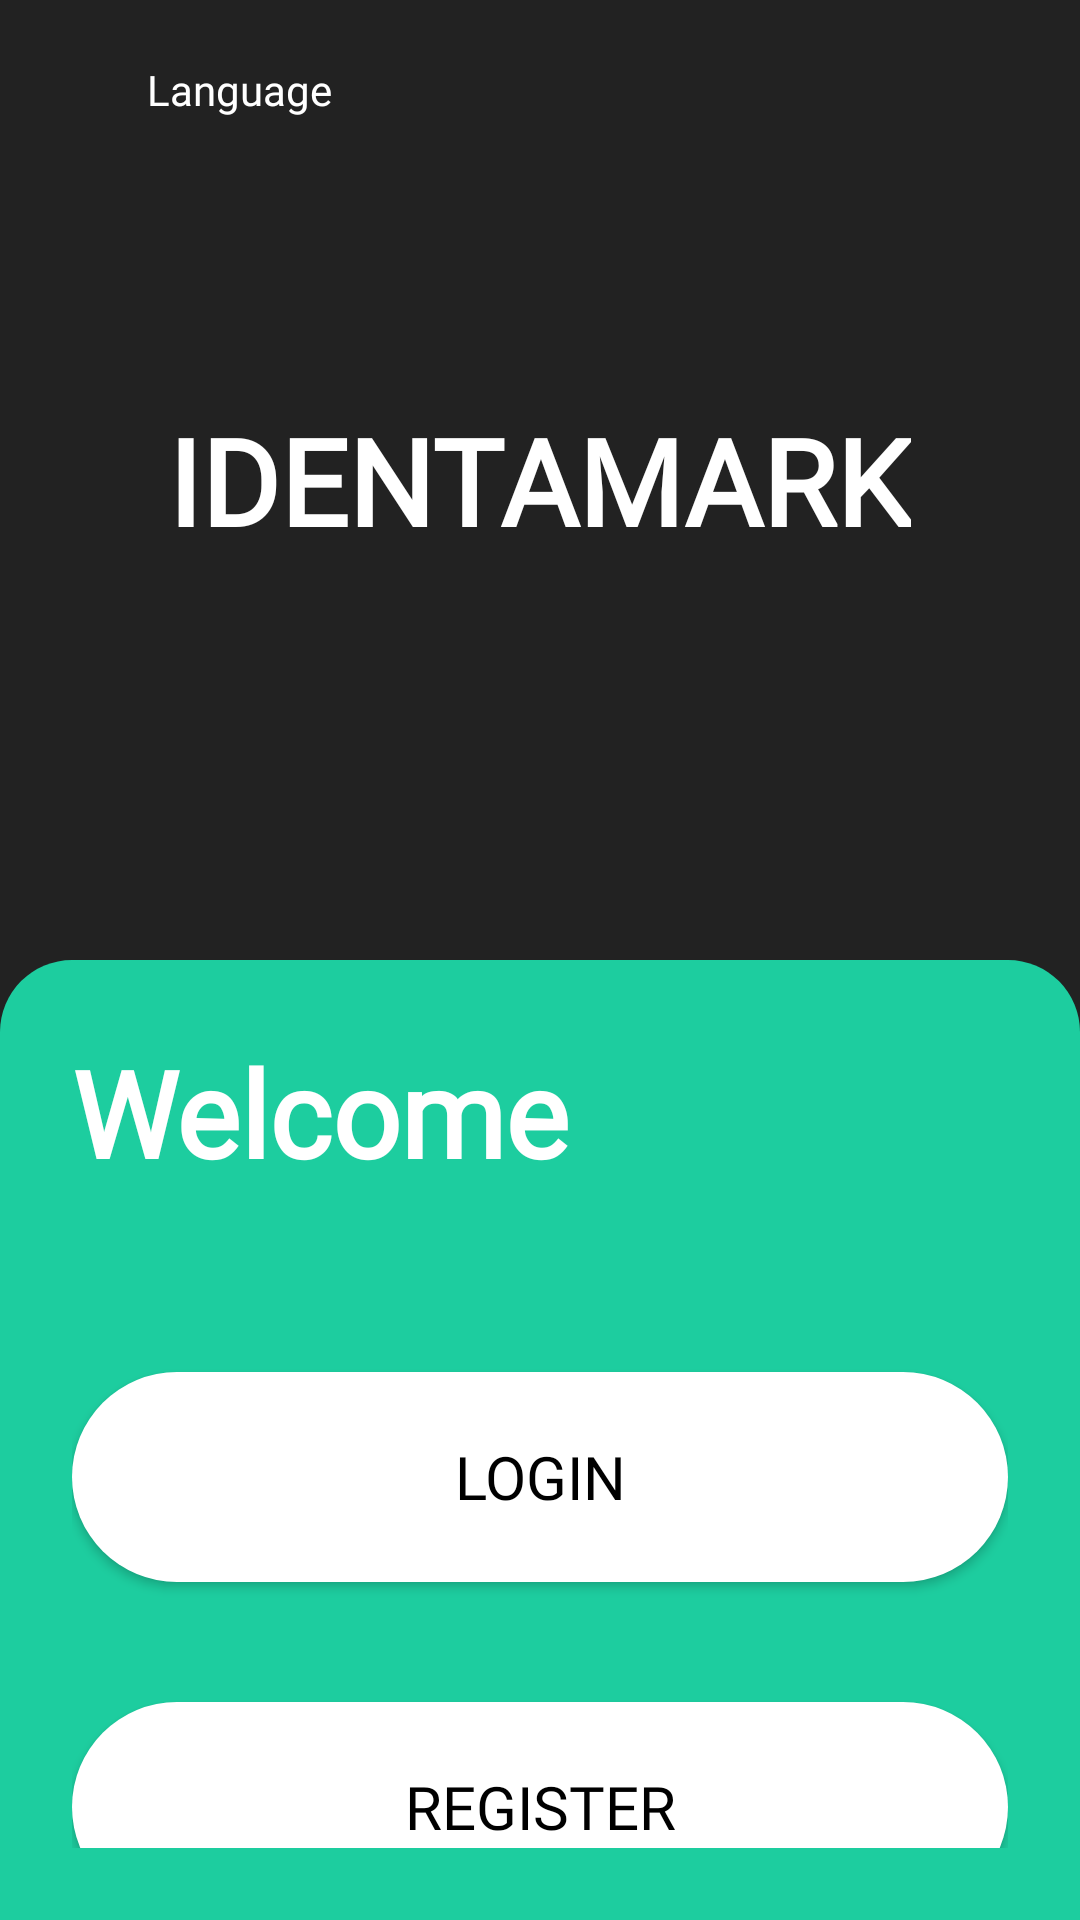

Layout XML and referenced resources for this Android screen:
<!-- AndroidManifest.xml: application theme Theme.PrototypeTA -->
<!-- res/layout/fragment_welcome.xml -->
<?xml version="1.0" encoding="utf-8"?>
<androidx.constraintlayout.widget.ConstraintLayout xmlns:android="http://schemas.android.com/apk/res/android"
    xmlns:app="http://schemas.android.com/apk/res-auto"
    android:layout_width="match_parent"
    android:layout_height="match_parent"
    android:background="@color/dark_gray"
    xmlns:tools="http://schemas.android.com/tools"
    tools:context="welcomepage.WelcomeFragment">

    
    <LinearLayout
        android:id="@+id/layoutBlackSection"
        android:layout_width="0dp"
        android:layout_height="0dp"
        android:background="@color/dark_gray"
        android:gravity="center"
        app:layout_constraintWidth_default="spread"
        app:layout_constraintHeight_default="percent"
        app:layout_constraintHeight_percent="0.50"
        app:layout_constraintTop_toTopOf="parent"
        app:layout_constraintStart_toStartOf="parent"
        app:layout_constraintEnd_toEndOf="parent">

        
        <TextView
            android:id="@+id/tvLogo"
            android:layout_width="wrap_content"
            android:layout_height="wrap_content"
            android:text="IDENTAMARK"
            android:textColor="@color/white"
            android:textSize="40sp"
            android:textStyle="bold"
            android:gravity="center"
            android:fontFamily="@font/anybodyextrabolditalic" />
    </LinearLayout>

    
    <LinearLayout
        android:id="@+id/layoutWhiteSection"
        android:layout_width="0dp"
        android:layout_height="0dp"
        android:orientation="vertical"
        android:background="@drawable/hijau_di_welcomepage"
        android:padding="24dp"
        app:layout_constraintWidth_default="spread"
        app:layout_constraintHeight_default="percent"
        app:layout_constraintHeight_percent="0.50"
        app:layout_constraintTop_toBottomOf="@id/layoutBlackSection"
        app:layout_constraintStart_toStartOf="parent"
        app:layout_constraintEnd_toEndOf="parent">

        
        <TextView
            android:id="@+id/tvWelcome"
            android:layout_width="wrap_content"
            android:layout_height="wrap_content"
            android:text="@string/welcome"
            android:textColor="@color/white"
            android:textSize="40sp"
            android:textStyle="bold"
            android:fontFamily="@font/anybodyextrabold"
            android:layout_marginBottom="60dp" />

        

        
        <Button
            android:id="@+id/btnLogin"
            android:layout_width="match_parent"
            android:layout_height="70dp"
            android:layout_marginBottom="40dp"
            android:background="@drawable/button_di_welcomepage"
            android:fontFamily="@font/anybodyextrabold"
            android:text="@string/login"
            android:textColor="@color/black"
            android:textSize="20sp"
            app:layout_constraintBottom_toTopOf="@id/btnRegistera"
            app:layout_constraintEnd_toEndOf="parent"
            app:layout_constraintStart_toStartOf="parent" />

        <Button
            android:id="@+id/btnRegistera"
            android:layout_width="match_parent"
            android:layout_height="70dp"
            android:textSize="20sp"
            android:background="@drawable/button_di_welcomepage"
            android:text="@string/register"
            android:fontFamily="@font/anybodyextrabold"
            android:textColor="@color/black"
            android:layout_marginBottom="32dp"
            app:layout_constraintBottom_toBottomOf="parent"
            app:layout_constraintStart_toStartOf="parent"
            app:layout_constraintEnd_toEndOf="parent"
            app:layout_constraintTop_toBottomOf="@id/btnLogin"/>
    </LinearLayout>

    <LinearLayout
        android:id="@+id/languageSelector"
        android:layout_width="wrap_content"
        android:layout_height="wrap_content"
        android:orientation="horizontal"
        android:gravity="center_vertical"
        android:padding="8dp"
        android:layout_marginTop="12dp"
        android:layout_marginStart="15dp"
        android:background="@android:color/transparent"
        android:clickable="true"
        android:focusable="true"
        app:layout_constraintTop_toTopOf="parent"
        app:layout_constraintStart_toStartOf="parent">

        <ImageView
            android:id="@+id/icLanguage"
            android:layout_width="20dp"
            android:layout_height="20dp"
            android:src="@drawable/ic_language"
            app:tint="@android:color/white" />

        <TextView
            android:id="@+id/tvLanguage"
            android:layout_width="wrap_content"
            android:layout_height="wrap_content"
            android:text="@string/language"
            android:textColor="@android:color/white"
            android:fontFamily="@font/archivonarrowbold"
            android:textSize="14sp"
            android:layout_marginStart="6dp" />
    </LinearLayout>

</androidx.constraintlayout.widget.ConstraintLayout>
<!-- resources referenced by this layout -->
<resources>
  <color name="black">#FF000000</color>
  <color name="dark_gray">#FF222222</color>
  <color name="white">#FFFFFFFF</color>
  <!-- drawable button_di_welcomepage (drawable) -->
  <?xml version="1.0" encoding="utf-8"?>
  <shape xmlns:android="http://schemas.android.com/apk/res/android">
      <solid android:color="@color/white" /> 
      <corners android:radius="60dp" /> 
  </shape>
  <!-- drawable hijau_di_welcomepage (drawable) -->
  <?xml version="1.0" encoding="utf-8"?>
  <shape xmlns:android="http://schemas.android.com/apk/res/android">
      <solid android:color="@color/teal_terang" /> 
      <corners android:topLeftRadius="24dp"
          android:topRightRadius="24dp"
          android:bottomLeftRadius="0dp"
          android:bottomRightRadius="0dp" /> 
  </shape>
  <string name="language">Language</string>
  <string name="login">Login</string>
  <string name="register">Register</string>
  <string name="welcome">Welcome</string>
  <style name="Theme.PrototypeTA" parent="Theme.MaterialComponents.Light.NoActionBar">
          <item name="colorPrimary">@color/white</item>
          <item name="colorSecondary">@color/black</item>
          <item name="android:statusBarColor">@color/black</item>
          <item name="android:navigationBarColor">@color/black</item>
          <item name="android:textColorHint">@color/black</item>
      </style>
  <color name="teal_terang">#FF1DCD9F</color>
</resources>
